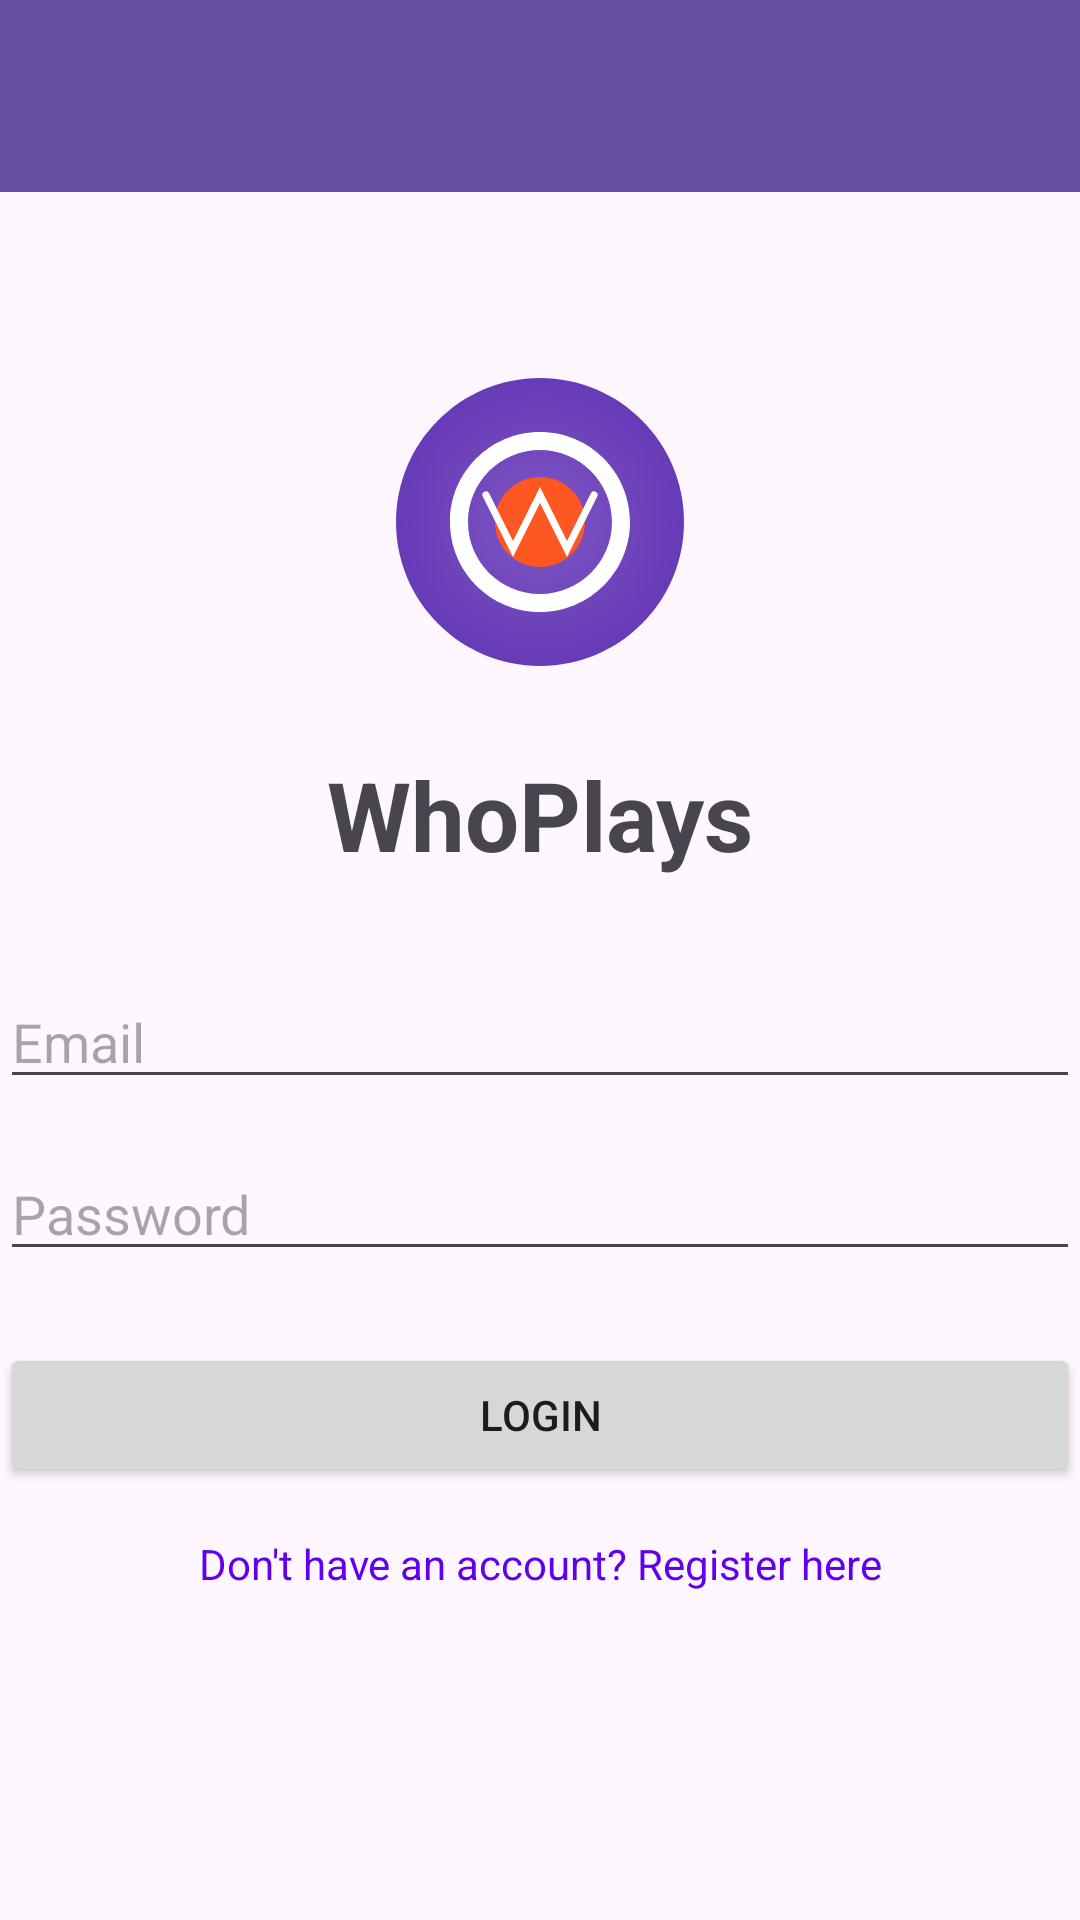

Here is an Android app screen rendered from its layout file. Give the layout XML and the strings, colors and styles it references.
<!-- AndroidManifest.xml: application theme Theme.WhoPlays -->
<!-- res/layout/activity_login.xml -->
<?xml version="1.0" encoding="utf-8"?>
<androidx.constraintlayout.widget.ConstraintLayout
    xmlns:android="http://schemas.android.com/apk/res/android"
    xmlns:app="http://schemas.android.com/apk/res-auto"
    android:layout_width="match_parent"
    android:layout_height="match_parent"
    android:fitsSystemWindows="true"
    android:padding="0dp">

    <include
        android:id="@+id/include_toolbar"
        layout="@layout/toolbar_layout"
        app:layout_constraintTop_toTopOf="parent" />

    <ImageView
        android:id="@+id/ivLogo"
        android:layout_width="120dp"
        android:layout_height="120dp"
        android:layout_marginTop="50dp"
        android:src="@drawable/ic_app_logo"
        app:layout_constraintTop_toBottomOf="@id/include_toolbar"
        app:layout_constraintStart_toStartOf="parent"
        app:layout_constraintEnd_toEndOf="parent" />

    <TextView
        android:id="@+id/tvTitle"
        android:layout_width="wrap_content"
        android:layout_height="wrap_content"
        android:text="WhoPlays"
        android:textSize="32sp"
        android:textStyle="bold"
        android:layout_marginTop="16dp"
        app:layout_constraintTop_toBottomOf="@id/ivLogo"
        app:layout_constraintStart_toStartOf="parent"
        app:layout_constraintEnd_toEndOf="parent" />

    <EditText
        android:id="@+id/etEmail"
        android:layout_width="0dp"
        android:layout_height="wrap_content"
        android:hint="Email"
        android:inputType="textEmailAddress"
        android:layout_marginTop="32dp"
        app:layout_constraintTop_toBottomOf="@id/tvTitle"
        app:layout_constraintStart_toStartOf="parent"
        app:layout_constraintEnd_toEndOf="parent" />

    <EditText
        android:id="@+id/etPassword"
        android:layout_width="0dp"
        android:layout_height="wrap_content"
        android:hint="Password"
        android:inputType="textPassword"
        android:layout_marginTop="16dp"
        app:layout_constraintTop_toBottomOf="@id/etEmail"
        app:layout_constraintStart_toStartOf="parent"
        app:layout_constraintEnd_toEndOf="parent" />

    <Button
        android:id="@+id/btnLogin"
        android:layout_width="0dp"
        android:layout_height="wrap_content"
        android:text="Login"
        android:layout_marginTop="24dp"
        app:layout_constraintTop_toBottomOf="@id/etPassword"
        app:layout_constraintStart_toStartOf="parent"
        app:layout_constraintEnd_toEndOf="parent" />

    <TextView
        android:id="@+id/tvGoToRegister"
        android:layout_width="wrap_content"
        android:layout_height="wrap_content"
        android:text="Don't have an account? Register here"
        android:layout_marginTop="16dp"
        android:textColor="@color/design_default_color_primary"
        app:layout_constraintTop_toBottomOf="@id/btnLogin"
        app:layout_constraintStart_toStartOf="parent"
        app:layout_constraintEnd_toEndOf="parent" />

    <ProgressBar
        android:id="@+id/progressBar"
        android:layout_width="wrap_content"
        android:layout_height="wrap_content"
        android:visibility="gone"
        app:layout_constraintTop_toTopOf="parent"
        app:layout_constraintBottom_toBottomOf="parent"
        app:layout_constraintStart_toStartOf="parent"
        app:layout_constraintEnd_toEndOf="parent" />

</androidx.constraintlayout.widget.ConstraintLayout>
<!-- res/layout/toolbar_layout.xml (included above) -->
<?xml version="1.0" encoding="utf-8"?>
<com.google.android.material.appbar.AppBarLayout xmlns:android="http://schemas.android.com/apk/res/android"
    xmlns:app="http://schemas.android.com/apk/res-auto"
    android:layout_width="match_parent"
    android:layout_height="wrap_content">

    <com.google.android.material.appbar.MaterialToolbar
        android:id="@+id/toolbar"
        android:layout_width="match_parent"
        android:layout_height="?attr/actionBarSize"
        android:background="?attr/colorPrimary"
        android:theme="@style/ThemeOverlay.MaterialComponents.Dark.ActionBar"
        app:popupTheme="@style/ThemeOverlay.MaterialComponents.Light">

        <LinearLayout
            android:id="@+id/llToolbarBranding"
            android:layout_width="wrap_content"
            android:layout_height="wrap_content"
            android:orientation="horizontal"
            android:gravity="center_vertical"
            android:visibility="gone">

            <ImageView
                android:id="@+id/ivToolbarLogo"
                android:layout_width="32dp"
                android:layout_height="32dp"
                android:src="@drawable/ic_app_logo"
                android:contentDescription="App Logo" />

            <TextView
                android:layout_width="wrap_content"
                android:layout_height="wrap_content"
                android:layout_marginStart="8dp"
                android:text="WhoPlays"
                android:textColor="@android:color/white"
                android:textSize="20sp"
                android:textStyle="bold" />
        </LinearLayout>

    </com.google.android.material.appbar.MaterialToolbar>

</com.google.android.material.appbar.AppBarLayout>
<!-- resources referenced by this layout -->
<resources>
  <!-- drawable ic_app_logo (drawable) -->
  <vector xmlns:android="http://schemas.android.com/apk/res/android"
      xmlns:aapt="http://schemas.android.com/aapt"
      android:width="200dp"
      android:height="200dp"
      android:viewportWidth="200"
      android:viewportHeight="200">
  
      
      <path
          android:pathData="M100,20C55.82,20 20,55.82 20,100c0,44.18 35.82,80 80,80s80,-35.82 80,-80c0,-44.18 -35.82,-80 -80,-80z">
          <aapt:attr name="android:fillColor">
              <gradient
                  android:centerX="100"
                  android:centerY="100"
                  android:gradientRadius="80"
                  android:type="radial">
                  <item android:color="#FF7E57C2" android:offset="0" />
                  <item android:color="#FF673AB7" android:offset="1" />
              </gradient>
          </aapt:attr>
      </path>
  
      
      <path
          android:fillColor="#FFFFFF"
          android:pathData="M100,50c-27.61,0 -50,22.39 -50,50s22.39,50 50,50s50,-22.39 50,-50S127.61,50 100,50zM100,140c-22.09,0 -40,-17.91 -40,-40s17.91,-40 40,-40s40,17.91 40,40S122.09,140 100,140z" />
  
      
      <path
          android:fillColor="#FFFF5722"
          android:pathData="M100,75c-13.81,0 -25,11.19 -25,25s11.19,25 25,25s25,-11.19 25,-25S113.81,75 100,75z" />
  
      
      <path
          android:strokeColor="#FFFFFF"
          android:strokeWidth="4"
          android:strokeLineCap="round"
          android:pathData="M70,85 L85,115 L100,85 L115,115 L130,85" />
  
  </vector>
  <style name="Theme.WhoPlays" parent="Base.Theme.WhoPlays" />
  <style name="Base.Theme.WhoPlays" parent="Theme.Material3.DayNight.NoActionBar">
          
          
      </style>
</resources>
